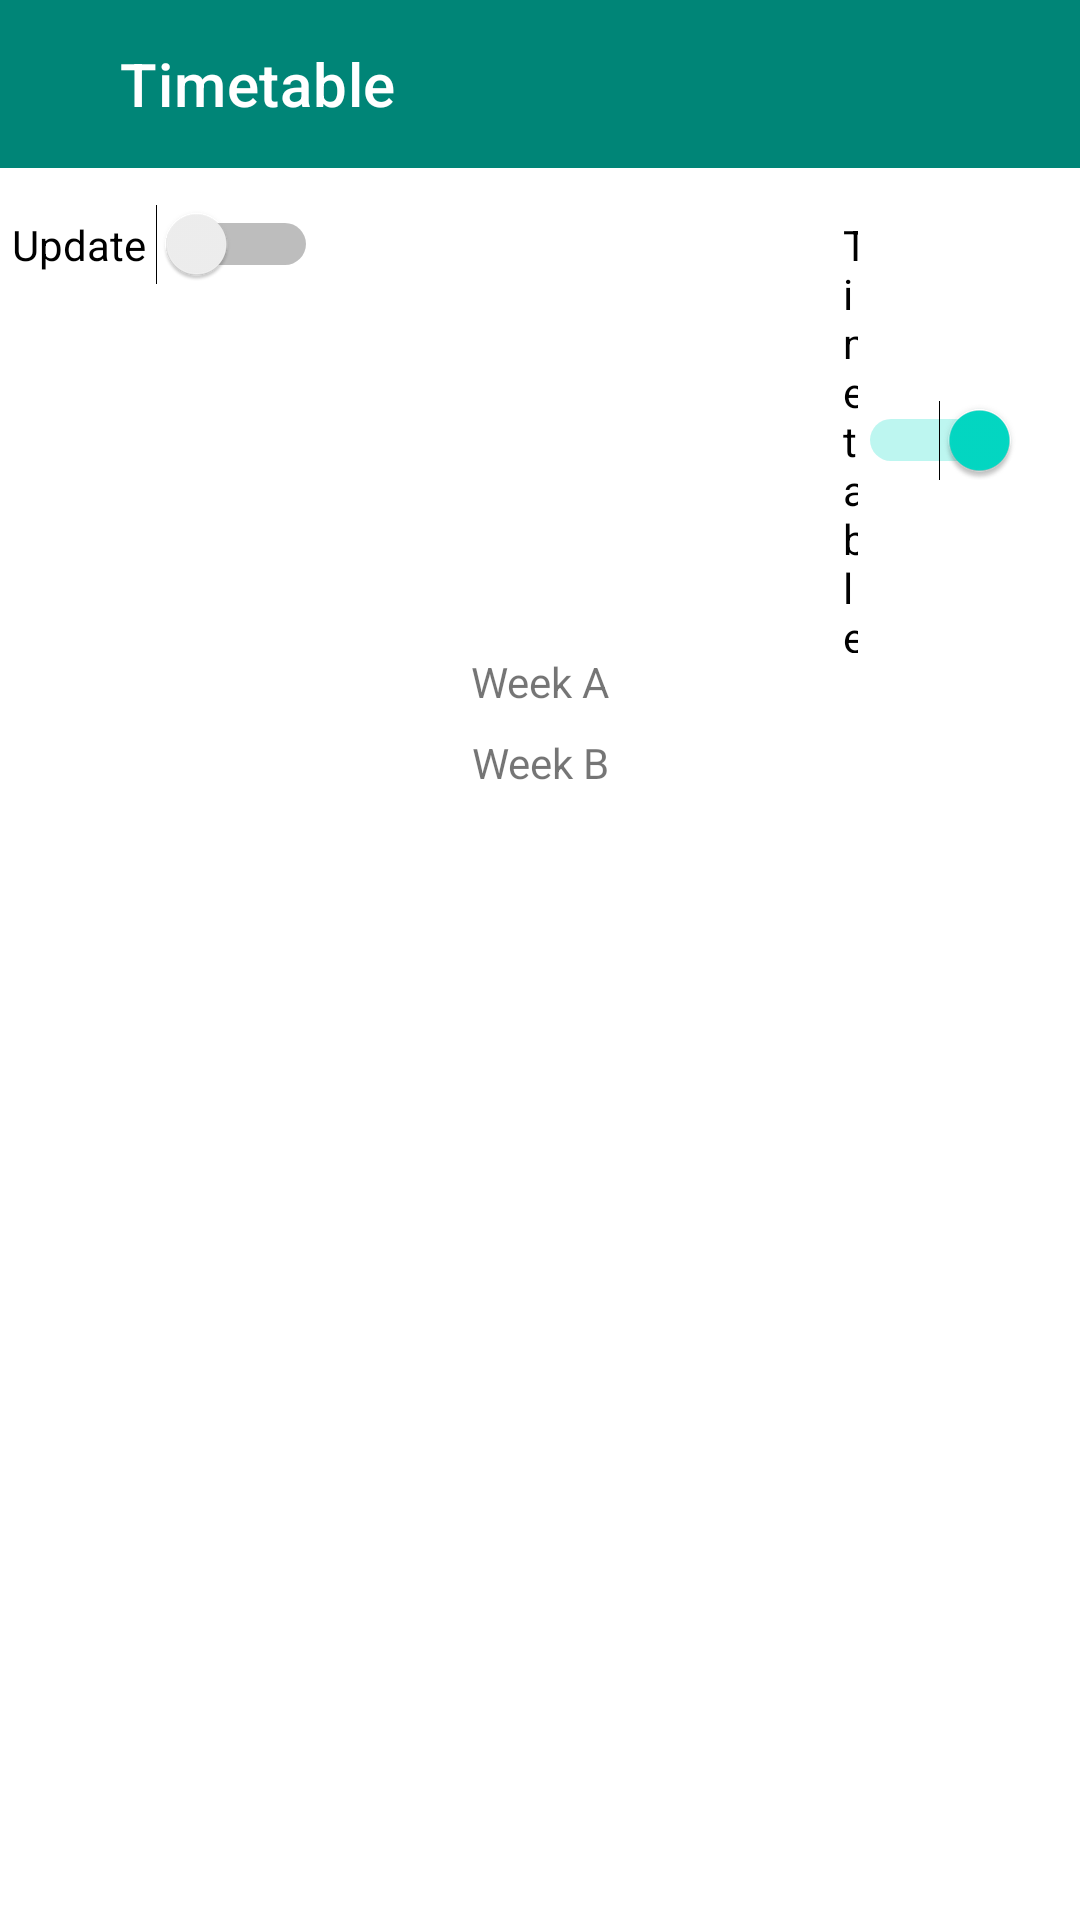

Write the Android layout XML for this screen, with the resource values it uses.
<!-- AndroidManifest.xml: application theme Theme.AlevelCoursework -->
<!-- res/layout/timetable.xml -->
<?xml version="1.0" encoding="utf-8"?>
<RelativeLayout
    xmlns:android="http://schemas.android.com/apk/res/android"
    xmlns:app="http://schemas.android.com/apk/res-auto"
    android:layout_width="match_parent"
    android:layout_height="match_parent">

    <LinearLayout
        android:layout_width="fill_parent"
        android:layout_height="fill_parent"
        android:orientation="vertical">

        <RelativeLayout
            android:layout_width="match_parent"
            android:layout_height="wrap_content">

            <androidx.appcompat.widget.Toolbar
                android:id="@+id/toolbar"
                android:layout_width="match_parent"
                android:layout_height="wrap_content"
                android:background="@color/primary"
                android:theme="@style/ThemeOverlay.AppCompat.Dark.ActionBar"
                app:logo="@drawable/ic_menu"
                app:title="Timetable"
                app:titleMarginStart="40dp" />

            <Button
                android:id="@+id/btnMenu"
                android:layout_width="50dp"
                android:layout_height="wrap_content"
                android:background="@android:color/transparent"
                android:gravity="start"
                android:onClick="onTimetableMenuClick" />

            <Button
                android:id="@+id/btnMainNotes"
                android:layout_width="40dp"
                android:layout_height="40dp"
                android:layout_alignParentRight="true"
                android:layout_marginTop="10dp"
                android:layout_marginRight="10dp"
                android:background="@drawable/ic_note"
                android:onClick="onTimetableNotesClick" />

        </RelativeLayout>

        <ScrollView
            android:layout_width="fill_parent"
            android:layout_height="fill_parent"
            android:layout_alignParentStart="true"
            android:layout_alignParentTop="true">

            <LinearLayout
                android:layout_width="fill_parent"
                android:layout_height="wrap_content"
                android:orientation="vertical"
                android:padding="4dp">

                <LinearLayout
                    android:layout_width="match_parent"
                    android:layout_height="wrap_content"
                    android:orientation="horizontal"
                    android:gravity="right"
                    android:layout_marginTop="8dp">

                    <Switch
                        android:id="@+id/editSwitch"
                        android:layout_width="wrap_content"
                        android:layout_height="wrap_content"
                        android:layout_marginRight="175dp"
                        android:text="Update " />

                    <Switch
                        android:id="@+id/homeSwitch"
                        android:layout_width="wrap_content"
                        android:layout_height="wrap_content"
                        android:layout_marginRight="16dp"
                        android:checked="true"
                        android:text="Timetable" />

                </LinearLayout>

                <TextView
                    android:layout_width="match_parent"
                    android:layout_height="wrap_content"
                    android:gravity="center"
                    android:text="Week A" />

                <HorizontalScrollView
                    android:layout_width="fill_parent"
                    android:layout_height="fill_parent">

                    <LinearLayout
                        android:id="@+id/timetableWeekALL"
                        android:layout_width="fill_parent"
                        android:layout_height="match_parent"
                        android:orientation="horizontal">

                    </LinearLayout>

                </HorizontalScrollView>

                <TextView
                    android:layout_width="match_parent"
                    android:layout_height="wrap_content"
                    android:layout_marginTop="8dp"
                    android:gravity="center"
                    android:text="Week B" />

                <HorizontalScrollView
                    android:layout_width="fill_parent"
                    android:layout_height="fill_parent">

                    <LinearLayout
                        android:id="@+id/timetableWeekBLL"
                        android:layout_width="fill_parent"
                        android:layout_height="match_parent"
                        android:orientation="horizontal">

                    </LinearLayout>

                </HorizontalScrollView>

            </LinearLayout>

        </ScrollView>

    </LinearLayout>

</RelativeLayout>
<!-- resources referenced by this layout -->
<resources>
  <color name="primary">#008577</color>
  <style name="Theme.AlevelCoursework" parent="Theme.MaterialComponents.DayNight.DarkActionBar">
          
          <item name="colorPrimary">@color/purple_500</item>
          <item name="colorPrimaryVariant">@color/purple_700</item>
          <item name="colorOnPrimary">@color/white</item>
          
          <item name="colorSecondary">@color/teal_200</item>
          <item name="colorSecondaryVariant">@color/teal_700</item>
          <item name="colorOnSecondary">@color/black</item>
          
          <item name="android:statusBarColor" tools:targetApi="l">?attr/colorPrimaryVariant</item>
          
      </style>
  <color name="purple_500">#FF6200EE</color>
  <color name="purple_700">#FF3700B3</color>
  <color name="white">#FFFFFFFF</color>
  <color name="teal_200">#FF03DAC5</color>
  <color name="teal_700">#FF018786</color>
  <color name="black">#FF000000</color>
</resources>
